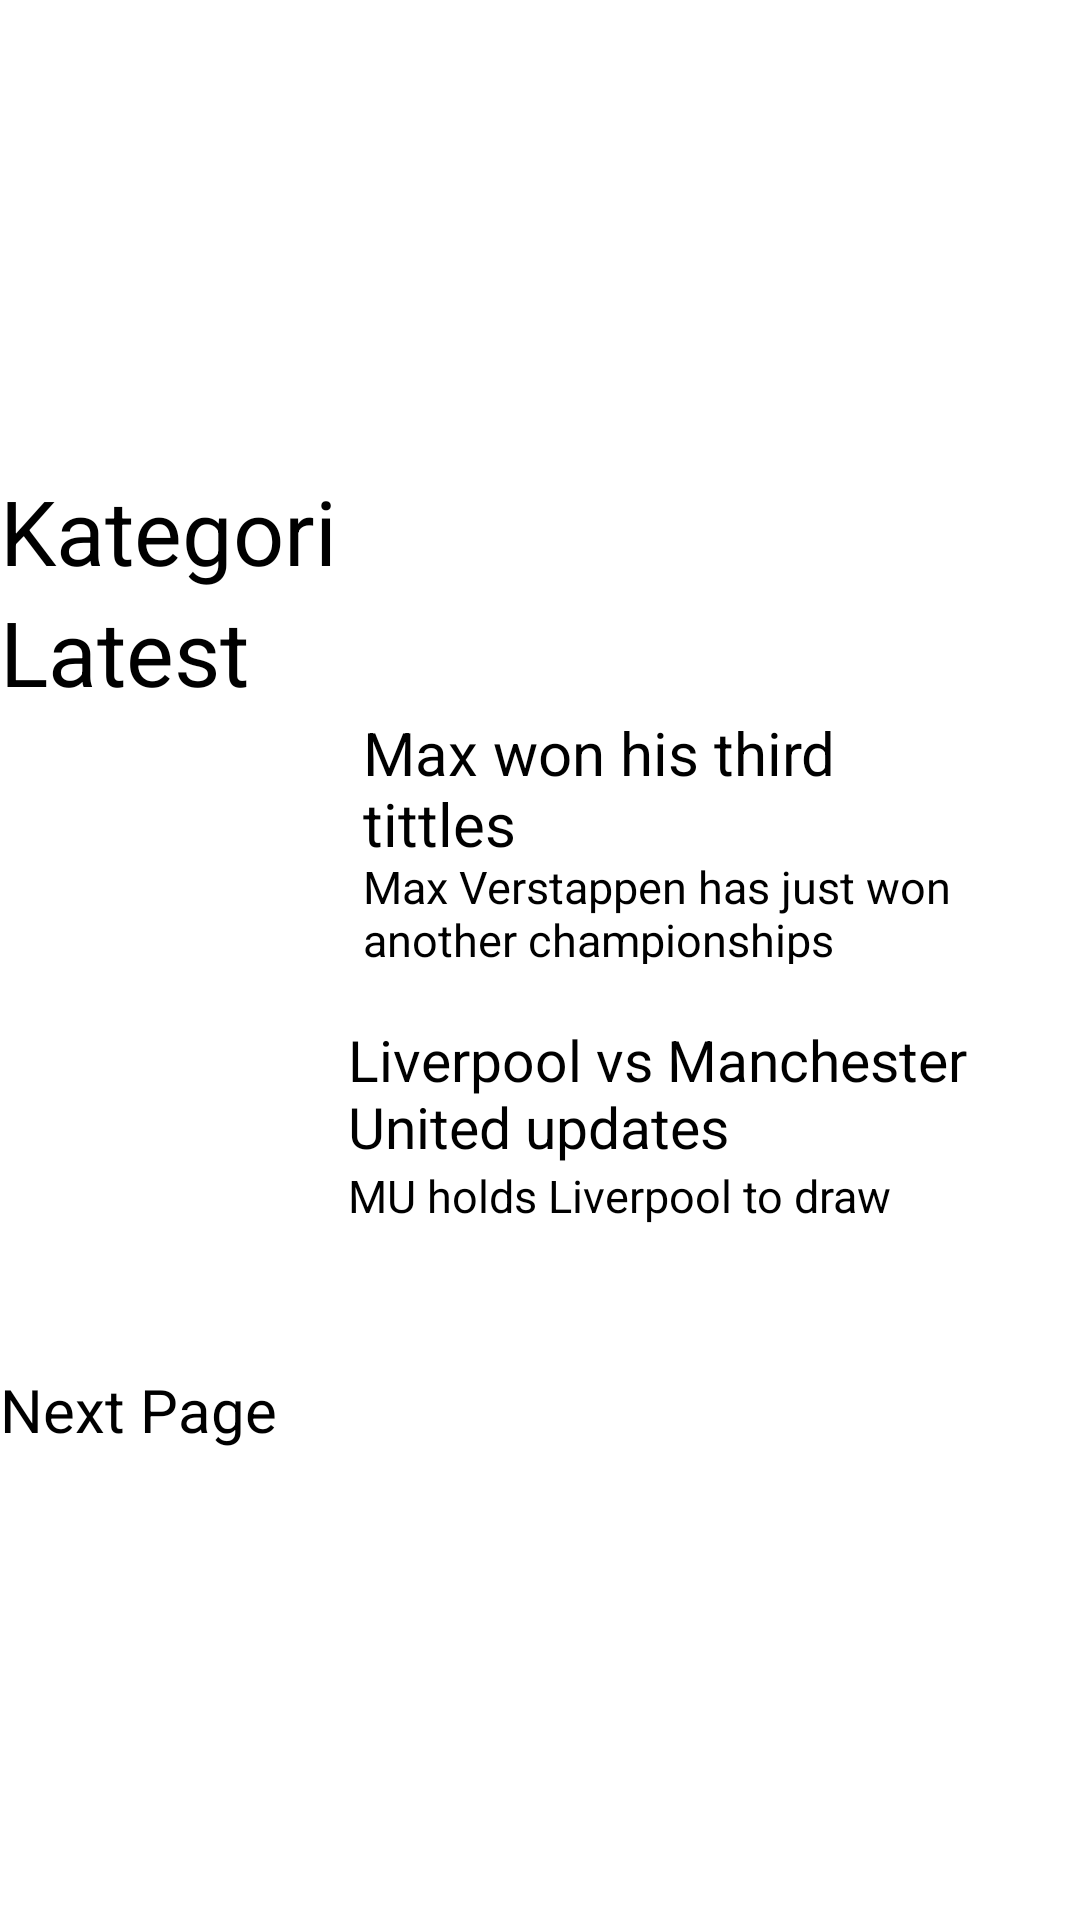

Here is an Android app screen rendered from its layout file. Give the layout XML and the strings, colors and styles it references.
<!-- AndroidManifest.xml: application theme Theme.PortalBerita -->
<!-- res/layout/kategori_sports.xml -->
<?xml version="1.0" encoding="utf-8"?>
<androidx.constraintlayout.widget.ConstraintLayout xmlns:android="http://schemas.android.com/apk/res/android"
    xmlns:app="http://schemas.android.com/apk/res-auto"
    xmlns:tools="http://schemas.android.com/tools"
    android:layout_width="match_parent"
    android:layout_height="match_parent">
    <LinearLayout
        app:layout_constraintTop_toTopOf="parent"
        app:layout_constraintBottom_toBottomOf="parent"
        android:layout_width="match_parent"
        android:layout_height="wrap_content"
        android:orientation="vertical" >
        <TextView
            android:id="@+id/textView"
            android:layout_width="wrap_content"
            android:layout_height="wrap_content"
            android:textSize="30dp"
            android:text="Kategori"
            tools:ignore="MissingConstraints" />
        <LinearLayout
            app:layout_constraintTop_toTopOf="parent"
            app:layout_constraintBottom_toBottomOf="parent"
            android:layout_width="match_parent"
            android:layout_height="wrap_content"
            android:orientation="vertical" >
            <TextView
                android:id="@+id/textView2"
                android:layout_width="wrap_content"
                android:layout_height="wrap_content"
                android:text="Latest"
                android:textSize="30dp"
                tools:ignore="MissingConstraints" />
            <LinearLayout
                app:layout_constraintTop_toTopOf="parent"
                app:layout_constraintBottom_toBottomOf="parent"
                android:layout_width="match_parent"
                android:layout_height="wrap_content"
                android:orientation="horizontal" >

                <ImageView
                    android:id="@+id/imageView5"
                    android:layout_width="121dp"
                    android:layout_height="103dp"
                    app:srcCompat="@drawable/max"
                    tools:ignore="MissingConstraints" />
                <LinearLayout
                    app:layout_constraintTop_toTopOf="parent"
                    app:layout_constraintBottom_toBottomOf="parent"
                    android:layout_width="match_parent"
                    android:layout_height="wrap_content"
                    android:orientation="vertical" >
                    <TextView
                        android:id="@+id/textView3"
                        android:layout_width="208dp"
                        android:layout_height="48dp"
                        android:text="Max won his third tittles"
                        android:textSize="20dp"
                        tools:ignore="MissingConstraints"
                        tools:layout_editor_absoluteX="156dp"
                        tools:layout_editor_absoluteY="364dp" />

                    <TextView
                        android:id="@+id/textView4"
                        android:layout_width="204dp"
                        android:layout_height="36dp"
                        android:text="Max Verstappen has just won another championships"
                        android:textSize="15dp"
                        tools:ignore="MissingConstraints"
                        />
                </LinearLayout>
            </LinearLayout>
            <LinearLayout
                app:layout_constraintTop_toTopOf="parent"
                app:layout_constraintBottom_toBottomOf="parent"
                android:layout_width="match_parent"
                android:layout_height="wrap_content"
                android:orientation="horizontal" >
                <ImageView
                    android:id="@+id/imageView7"
                    android:layout_width="116dp"
                    android:layout_height="116dp"
                    app:srcCompat="@drawable/livmu"
                    tools:layout_editor_absoluteX="16dp"
                    tools:layout_editor_absoluteY="497dp"
                    tools:ignore="MissingConstraints" />
                <LinearLayout
                    app:layout_constraintTop_toTopOf="parent"
                    app:layout_constraintBottom_toBottomOf="parent"
                    android:layout_width="match_parent"
                    android:layout_height="wrap_content"
                    android:orientation="vertical" >
                    <TextView
                        android:id="@+id/textView5"
                        android:layout_width="208dp"
                        android:layout_height="48dp"
                        android:text="Liverpool vs Manchester United updates"
                        android:textSize="19dp"
                        tools:ignore="MissingConstraints"
                        tools:layout_editor_absoluteX="153dp"
                        tools:layout_editor_absoluteY="497dp" />

                    <TextView
                        android:id="@+id/textView6"
                        android:layout_width="204dp"
                        android:layout_height="36dp"
                        android:text="MU holds Liverpool to draw"
                        android:textSize="15dp"
                        tools:ignore="MissingConstraints"
                        tools:layout_editor_absoluteX="153dp"
                        tools:layout_editor_absoluteY="577dp" />
                </LinearLayout>
            </LinearLayout>

            <TextView
                android:id="@+id/textView7"
                android:layout_width="wrap_content"
                android:layout_height="wrap_content"
                android:text="Next Page"
                android:textSize="20dp"
                tools:layout_editor_absoluteX="23dp"
                tools:layout_editor_absoluteY="673dp"
                tools:ignore="MissingConstraints" />
        </LinearLayout>
    </LinearLayout>
</androidx.constraintlayout.widget.ConstraintLayout>
<!-- resources referenced by this layout -->
<resources>
  <!-- drawable livmu: jpg bitmap (drawable, 55785 bytes) -->
</resources>
